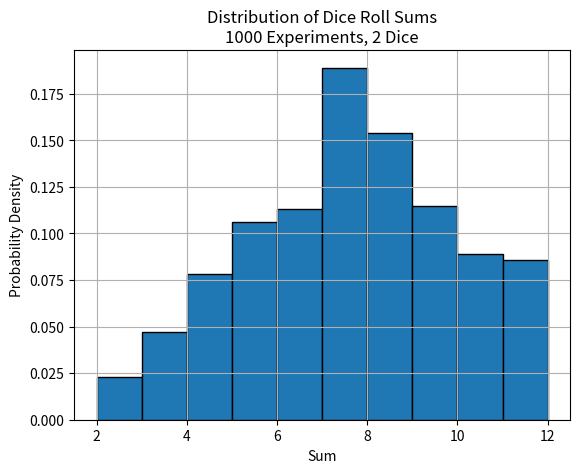

Write Python code to recreate this figure.
import argparse
import numpy as np
import matplotlib.pyplot as plt
import os

def simulate_dice_throws(n_experiments, dice_count):
    """Simulate dice throws and return sums of results."""
    # Simulate throws: results shape is (n_experiments, dice_count)
    results = np.random.randint(1, 7, size=(n_experiments, dice_count))
    sums = results.sum(axis=1)  # Sum across dice for each experiment
    return sums

def plot_and_save_histogram(sums, n_experiments, dice_count):
    """Plot histogram of dice sums and save to file."""
    plt.hist(sums, bins='auto', edgecolor='black', density=True)
    plt.title(f'Distribution of Dice Roll Sums\n{n_experiments} Experiments, {dice_count} Dice')
    plt.xlabel('Sum')
    plt.ylabel('Probability Density')
    plt.grid(True)

    # Ensure output directory exists
    output_dir = 'week1_WarmUp/ex2_SeveralDice/output'
    os.makedirs(output_dir, exist_ok=True)
    plot_filename = os.path.join(output_dir, f'dice_distribution_{n_experiments}_{dice_count}.png')
    plt.savefig(plot_filename)
    print(f'Plot saved to {plot_filename}')
    plt.close()

def main():
    parser = argparse.ArgumentParser(description='Simulate dice throws and plot distribution of sums.')
    parser.add_argument('--n_experiments', type=int, default=1000, help='Number of experiments to simulate.')
    parser.add_argument('--dice_count', type=int, default=2, help='Number of dice to throw in each experiment.')
    
    args = parser.parse_args()

    sums = simulate_dice_throws(args.n_experiments, args.dice_count)
    plot_and_save_histogram(sums, args.n_experiments, args.dice_count)

if __name__ == '__main__':
    main()
